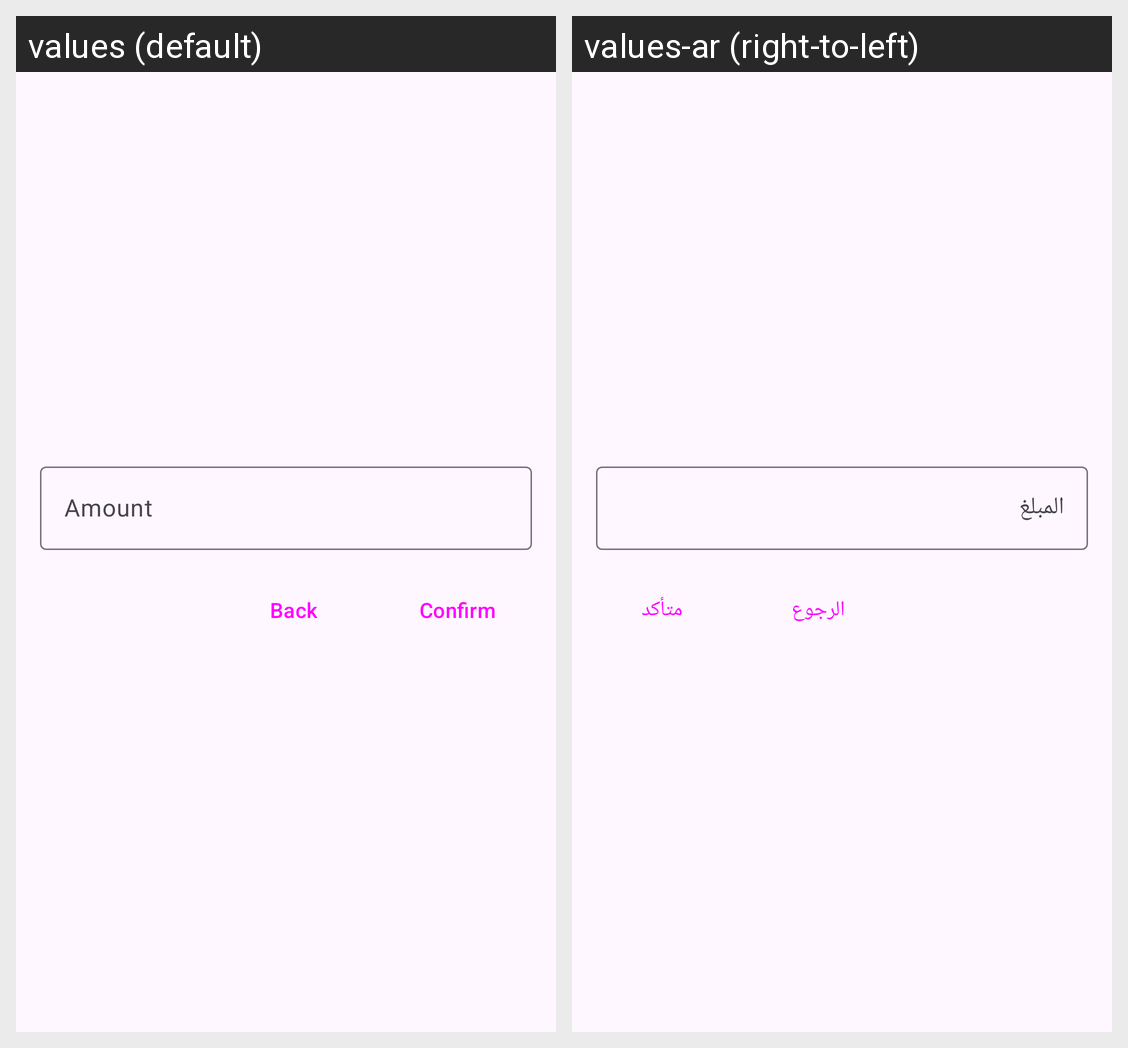

Translations of the strings shown on this Android screen, per locale in the grid:
Android screen res/layout/fragment_pay_amount.xml rendered under 2 locales, left to right: values (default), values-ar (right-to-left). Device: Nexus 5 (rendered at 1080×1920; each locale shown at half size, 540×960, under a caption strip naming it); theme Theme.PalmScannerPOS.
Strings drawn on this screen, with the default value and each locale's value (text and hints the layout hard-codes, and strings that could not be matched under every locale, appear in the picture but are not listed):

payment_amount
  values: Amount
  values-ar: المبلغ

pay_back
  values: Back
  values-ar: الرجوع

pay_confirm
  values: Confirm
  values-ar: متأكد
